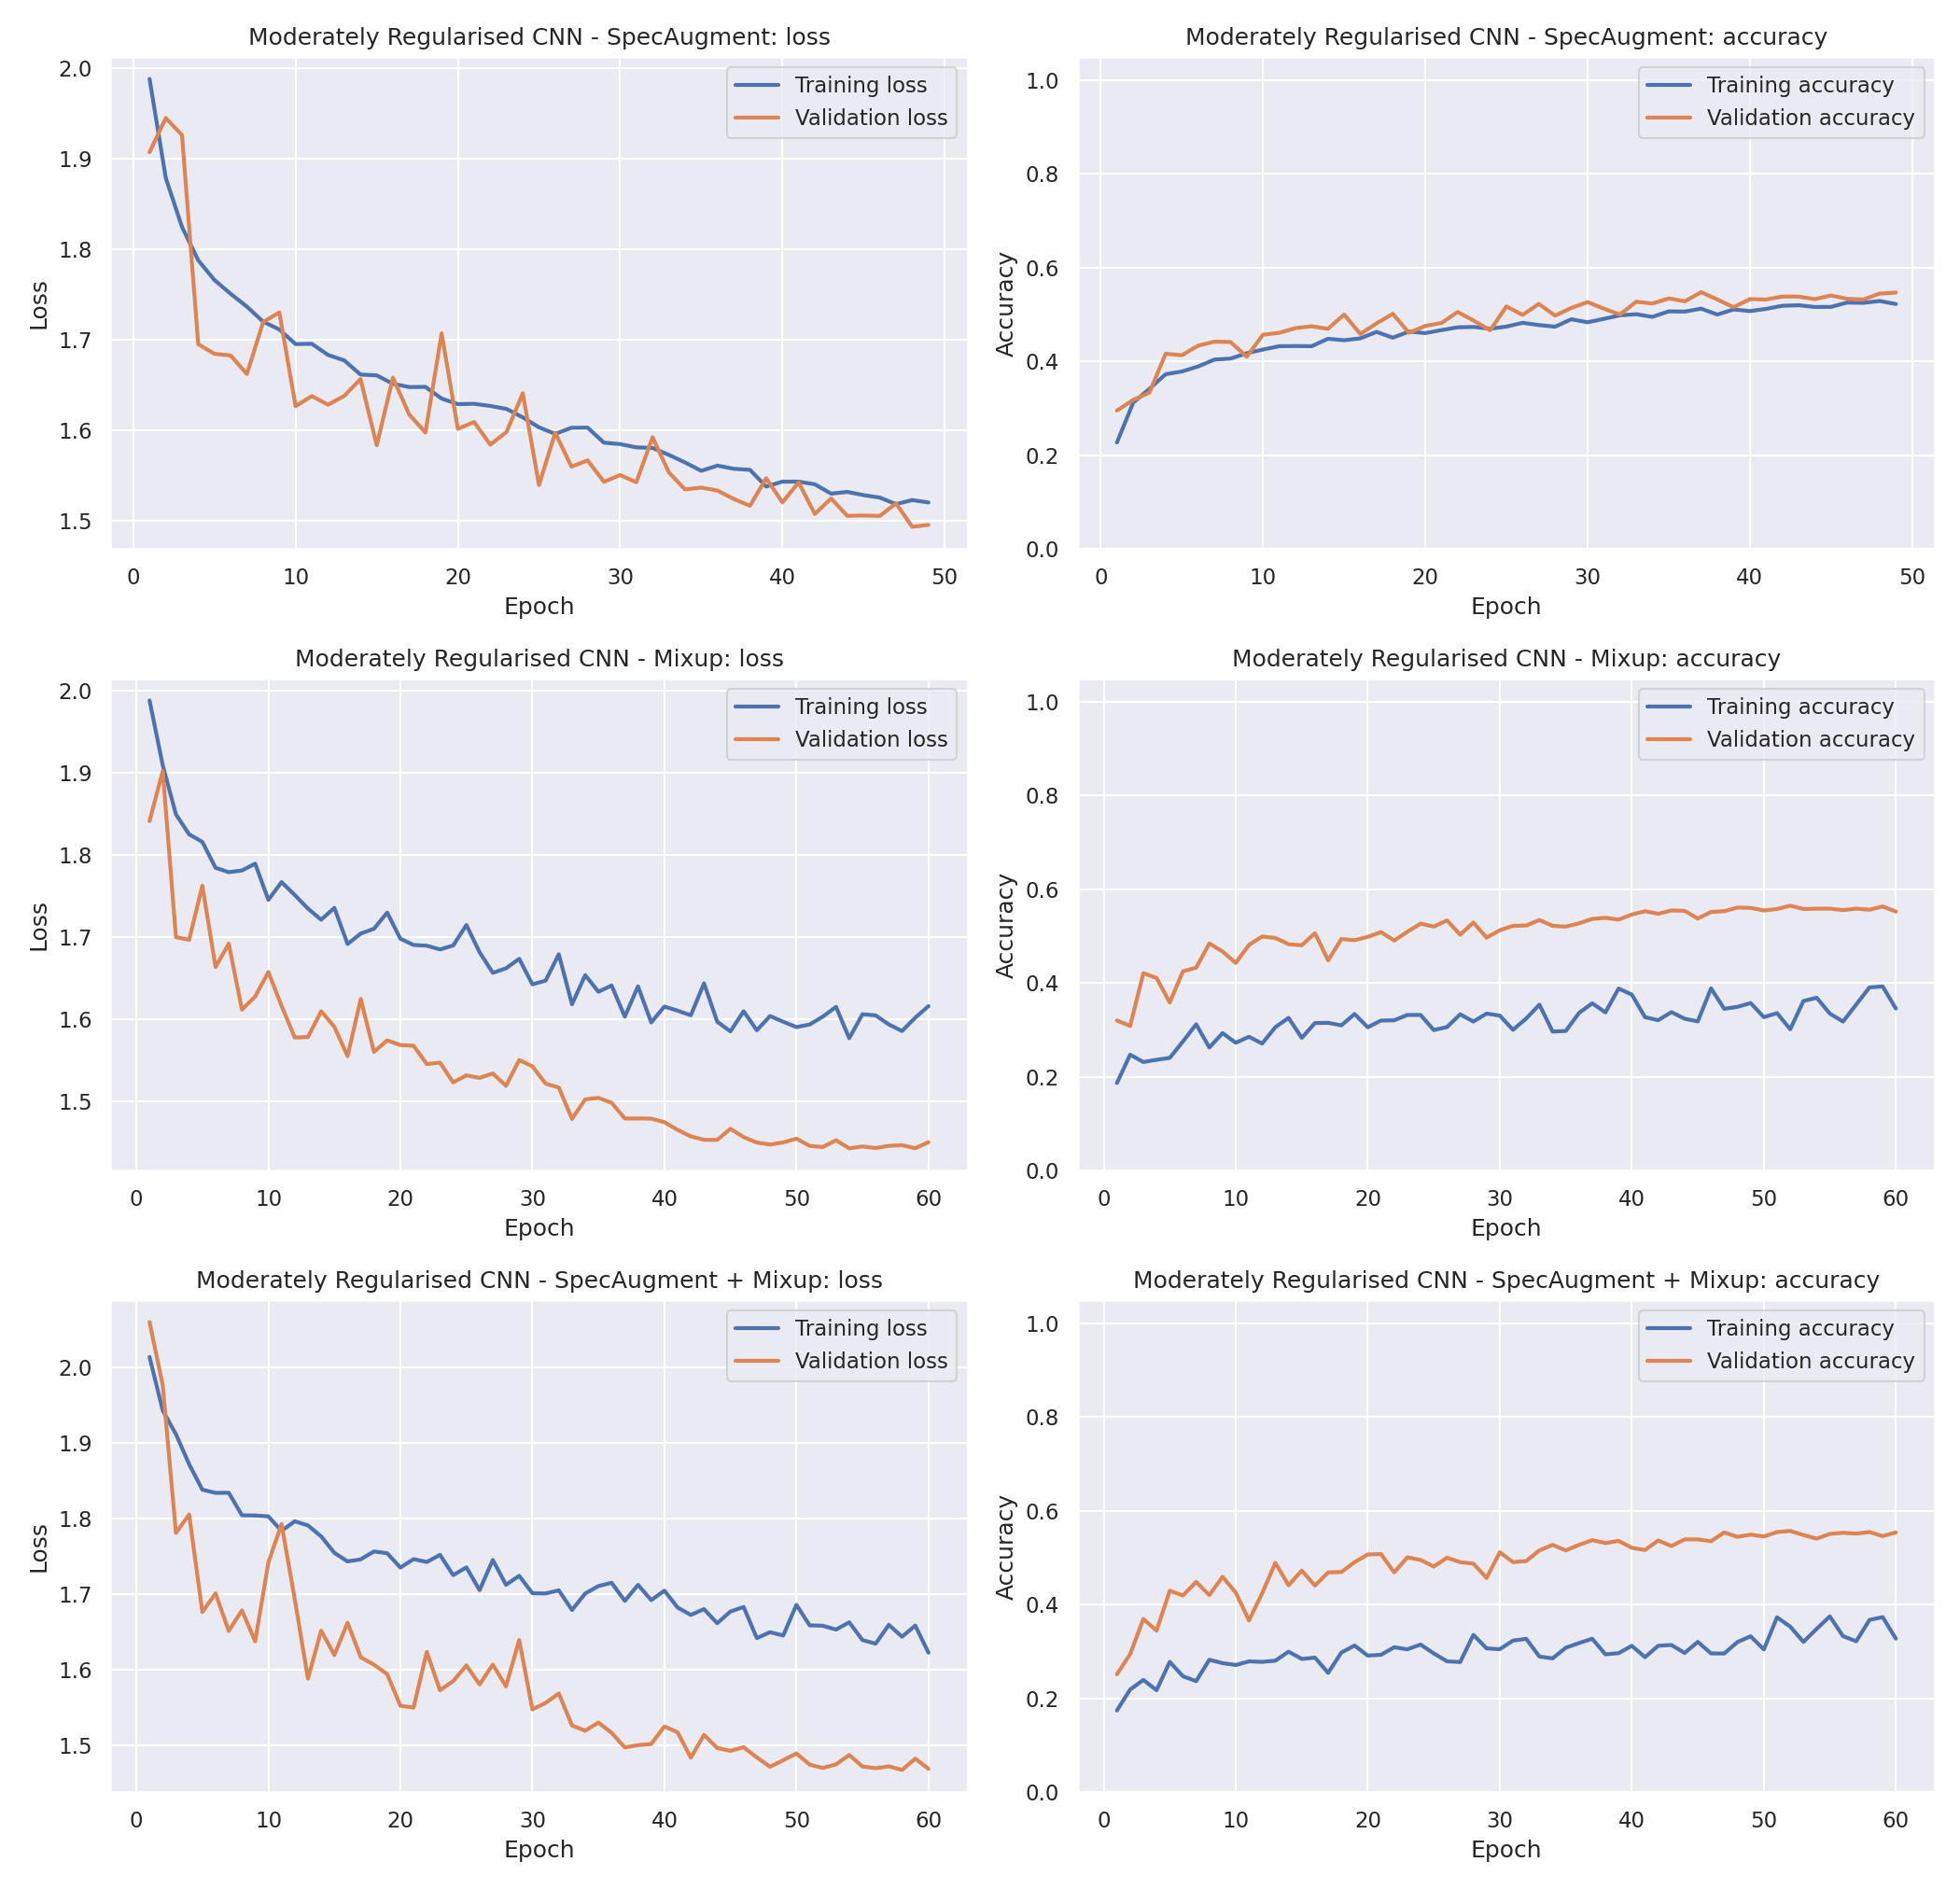

Values plotted in this chart, from the file beside it:
model, epoch, train_loss, train_acc, val_loss, val_acc, val_f1
Moderately Regularised CNN - SpecAugment, 1, 1.989, 0.2273, 1.908, 0.2953, 0.191
Moderately Regularised CNN - SpecAugment, 2, 1.879, 0.3121, 1.945, 0.318, 0.2286
Moderately Regularised CNN - SpecAugment, 3, 1.825, 0.3416, 1.926, 0.3336, 0.2745
Moderately Regularised CNN - SpecAugment, 4, 1.788, 0.3729, 1.696, 0.4164, 0.3634
Moderately Regularised CNN - SpecAugment, 5, 1.766, 0.3785, 1.685, 0.4133, 0.3827
Moderately Regularised CNN - SpecAugment, 6, 1.751, 0.3893, 1.683, 0.4336, 0.3847
Moderately Regularised CNN - SpecAugment, 7, 1.737, 0.4039, 1.663, 0.4422, 0.4057
Moderately Regularised CNN - SpecAugment, 8, 1.72, 0.4061, 1.72, 0.4414, 0.4176
Moderately Regularised CNN - SpecAugment, 9, 1.712, 0.4176, 1.731, 0.4102, 0.3668
Moderately Regularised CNN - SpecAugment, 10, 1.696, 0.4254, 1.627, 0.457, 0.4261
Moderately Regularised CNN - SpecAugment, 11, 1.696, 0.4325, 1.638, 0.4609, 0.422
Moderately Regularised CNN - SpecAugment, 12, 1.684, 0.4329, 1.629, 0.4711, 0.4521
Moderately Regularised CNN - SpecAugment, 13, 1.678, 0.4325, 1.638, 0.475, 0.4603
Moderately Regularised CNN - SpecAugment, 14, 1.662, 0.4483, 1.657, 0.4695, 0.4485
Moderately Regularised CNN - SpecAugment, 15, 1.661, 0.4452, 1.584, 0.5, 0.4746
Moderately Regularised CNN - SpecAugment, 16, 1.652, 0.4493, 1.659, 0.4586, 0.424
Moderately Regularised CNN - SpecAugment, 17, 1.648, 0.463, 1.618, 0.4813, 0.4563
Moderately Regularised CNN - SpecAugment, 18, 1.648, 0.4507, 1.598, 0.5016, 0.4784
Moderately Regularised CNN - SpecAugment, 19, 1.635, 0.4637, 1.708, 0.4609, 0.4288
Moderately Regularised CNN - SpecAugment, 20, 1.629, 0.4604, 1.602, 0.4758, 0.4612
Moderately Regularised CNN - SpecAugment, 21, 1.63, 0.4669, 1.61, 0.482, 0.4539
Moderately Regularised CNN - SpecAugment, 22, 1.627, 0.4727, 1.585, 0.5055, 0.483
Moderately Regularised CNN - SpecAugment, 23, 1.624, 0.4735, 1.599, 0.4867, 0.4609
Moderately Regularised CNN - SpecAugment, 24, 1.615, 0.4698, 1.641, 0.4664, 0.4421
Moderately Regularised CNN - SpecAugment, 25, 1.604, 0.4743, 1.54, 0.5172, 0.5031
Moderately Regularised CNN - SpecAugment, 26, 1.596, 0.4823, 1.598, 0.4992, 0.4768
Moderately Regularised CNN - SpecAugment, 27, 1.603, 0.4776, 1.56, 0.5227, 0.5047
Moderately Regularised CNN - SpecAugment, 28, 1.603, 0.4741, 1.567, 0.4977, 0.4777
Moderately Regularised CNN - SpecAugment, 29, 1.587, 0.4899, 1.544, 0.5141, 0.4964
Moderately Regularised CNN - SpecAugment, 30, 1.585, 0.4835, 1.551, 0.5266, 0.5027
Moderately Regularised CNN - SpecAugment, 31, 1.582, 0.4907, 1.543, 0.5125, 0.4924
Moderately Regularised CNN - SpecAugment, 32, 1.581, 0.4983, 1.593, 0.5, 0.4855
Moderately Regularised CNN - SpecAugment, 33, 1.573, 0.5007, 1.554, 0.5273, 0.504
Moderately Regularised CNN - SpecAugment, 34, 1.565, 0.495, 1.535, 0.5234, 0.5013
Moderately Regularised CNN - SpecAugment, 35, 1.556, 0.5067, 1.537, 0.5344, 0.5175
Moderately Regularised CNN - SpecAugment, 36, 1.561, 0.5064, 1.534, 0.5281, 0.5055
Moderately Regularised CNN - SpecAugment, 37, 1.558, 0.5126, 1.525, 0.5477, 0.5328
Moderately Regularised CNN - SpecAugment, 38, 1.557, 0.4999, 1.517, 0.532, 0.5129
Moderately Regularised CNN - SpecAugment, 39, 1.538, 0.5108, 1.548, 0.5156, 0.4936
Moderately Regularised CNN - SpecAugment, 40, 1.544, 0.5073, 1.521, 0.5328, 0.5174
Moderately Regularised CNN - SpecAugment, 41, 1.544, 0.512, 1.543, 0.532, 0.5116
Moderately Regularised CNN - SpecAugment, 42, 1.541, 0.5187, 1.508, 0.5383, 0.5218
Moderately Regularised CNN - SpecAugment, 43, 1.53, 0.5198, 1.525, 0.5383, 0.5212
Moderately Regularised CNN - SpecAugment, 44, 1.532, 0.5161, 1.506, 0.5328, 0.5159
Moderately Regularised CNN - SpecAugment, 45, 1.529, 0.5163, 1.506, 0.5406, 0.522
Moderately Regularised CNN - SpecAugment, 46, 1.526, 0.5255, 1.506, 0.5336, 0.5154
Moderately Regularised CNN - SpecAugment, 47, 1.519, 0.5249, 1.52, 0.532, 0.5141
Moderately Regularised CNN - SpecAugment, 48, 1.523, 0.5288, 1.494, 0.5445, 0.5302
Moderately Regularised CNN - SpecAugment, 49, 1.521, 0.5224, 1.496, 0.5469, 0.53
Moderately Regularised CNN - Mixup, 1, 1.988, 0.187, 1.841, 0.3203, 0.264
Moderately Regularised CNN - Mixup, 2, 1.909, 0.2474, 1.902, 0.3086, 0.2713
Moderately Regularised CNN - Mixup, 3, 1.85, 0.2318, 1.7, 0.4211, 0.3698
Moderately Regularised CNN - Mixup, 4, 1.825, 0.2365, 1.697, 0.4109, 0.3641
Moderately Regularised CNN - Mixup, 5, 1.816, 0.2406, 1.763, 0.3586, 0.3273
Moderately Regularised CNN - Mixup, 6, 1.785, 0.2756, 1.664, 0.425, 0.3896
Moderately Regularised CNN - Mixup, 7, 1.779, 0.3121, 1.692, 0.4328, 0.3995
Moderately Regularised CNN - Mixup, 8, 1.781, 0.2627, 1.612, 0.4844, 0.4465
Moderately Regularised CNN - Mixup, 9, 1.79, 0.2933, 1.628, 0.4672, 0.427
Moderately Regularised CNN - Mixup, 10, 1.745, 0.2728, 1.658, 0.443, 0.4052
Moderately Regularised CNN - Mixup, 11, 1.767, 0.2855, 1.616, 0.4813, 0.4513
... 109 more rows
